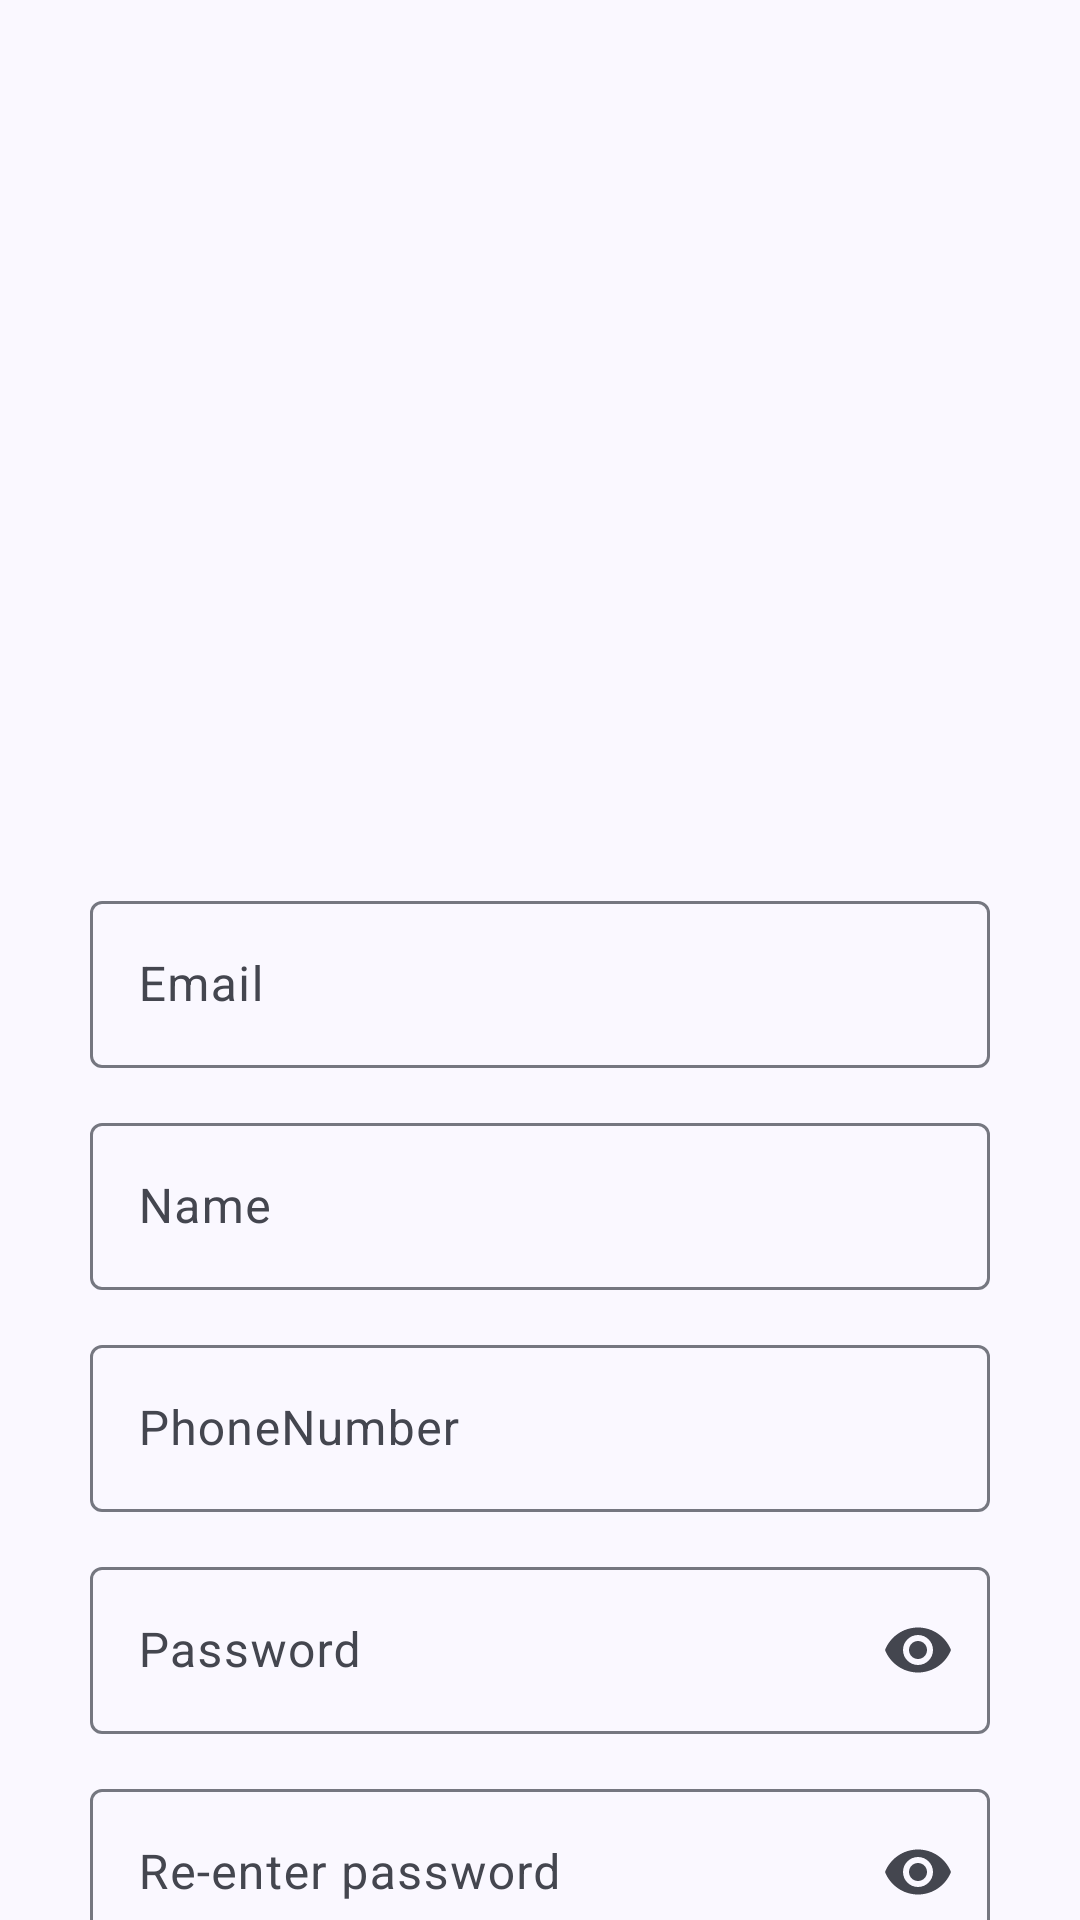

Layout XML and referenced resources for this Android screen:
<!-- AndroidManifest.xml: application theme AppTheme -->
<!-- res/layout/fragment_signup.xml -->
<?xml version="1.0" encoding="utf-8"?>
<androidx.core.widget.NestedScrollView xmlns:android="http://schemas.android.com/apk/res/android"
    xmlns:app="http://schemas.android.com/apk/res-auto"
    android:layout_width="match_parent"
    android:layout_height="match_parent">

    <LinearLayout xmlns:android="http://schemas.android.com/apk/res/android"
        android:layout_width="match_parent"
        android:layout_height="match_parent"
        android:nestedScrollingEnabled="true"
        android:orientation="vertical"
        android:padding="30dp">

        <ImageView
            android:id="@+id/logo_image_view"
            android:layout_width="match_parent"
            android:layout_height="250dp"
            android:layout_marginBottom="15dp"
            android:scaleType="fitCenter" />

        <com.google.android.material.textfield.TextInputLayout
            android:id="@+id/email_edit_text_layout"
            android:layout_width="match_parent"
            android:layout_height="wrap_content"
            android:layout_marginBottom="13dp">

            <com.google.android.material.textfield.TextInputEditText
                android:id="@+id/email_edittext"
                android:layout_width="match_parent"
                android:layout_height="wrap_content"
                android:hint="Email"
                android:imeOptions="actionNext"
                android:inputType="textEmailAddress"
                android:maxLines="1" />
        </com.google.android.material.textfield.TextInputLayout>

        <com.google.android.material.textfield.TextInputLayout
            android:id="@+id/name_edit_text_layout"
            android:layout_width="match_parent"
            android:layout_height="wrap_content"
            android:layout_marginBottom="13dp">

            <com.google.android.material.textfield.TextInputEditText
                android:id="@+id/name"
                android:layout_width="match_parent"
                android:layout_height="wrap_content"
                android:hint="Name"
                android:imeOptions="actionNext"
                android:inputType="text"
                android:maxLines="1" />
        </com.google.android.material.textfield.TextInputLayout>

        <com.google.android.material.textfield.TextInputLayout
            android:id="@+id/phoneNumber_layout"
            android:layout_width="match_parent"
            android:layout_height="wrap_content"
            android:layout_marginBottom="13dp">

            <com.google.android.material.textfield.TextInputEditText
                android:id="@+id/phoneNumber"
                android:layout_width="match_parent"
                android:layout_height="wrap_content"
                android:hint="PhoneNumber"
                android:imeOptions="actionNext"
                android:inputType="phone"
                android:maxLines="1" />
        </com.google.android.material.textfield.TextInputLayout>

        <com.google.android.material.textfield.TextInputLayout
            android:id="@+id/password_layout"
            android:layout_width="match_parent"
            android:layout_height="wrap_content"
            android:layout_marginBottom="13dp"
            app:endIconMode="password_toggle"
            app:errorIconDrawable="@null">

            <com.google.android.material.textfield.TextInputEditText
                android:id="@+id/password_edittext"
                android:layout_width="match_parent"
                android:layout_height="match_parent"
                android:hint="Password"
                android:imeOptions="actionNext"
                android:inputType="textPassword"
                android:maxLines="1" />
        </com.google.android.material.textfield.TextInputLayout>


        <com.google.android.material.textfield.TextInputLayout
            android:id="@+id/reenter_password_layout"
            android:layout_width="match_parent"
            android:layout_height="wrap_content"
            android:layout_marginBottom="13dp"
            app:endIconMode="password_toggle"
            app:errorIconDrawable="@null">

            <com.google.android.material.textfield.TextInputEditText
                android:id="@+id/reenter_password"
                android:layout_width="match_parent"
                android:layout_height="wrap_content"
                android:hint="Re-enter password"
                android:imeOptions="actionDone"
                android:inputType="textPassword"
                android:maxLines="1" />
        </com.google.android.material.textfield.TextInputLayout>
















            <com.google.android.material.button.MaterialButton
                android:id="@+id/registerButton"
                android:layout_width="wrap_content"
                android:layout_height="match_parent"
                android:layout_gravity="center"
                android:layout_margin="10dp"
                android:text="Register" />
        <TextView
            android:id="@+id/Signin"
            android:textColor="@color/md_theme_primary"
            android:layout_width="wrap_content"
            android:layout_height="wrap_content"
            android:layout_gravity="center"
            android:text="Do you have an account? Sign In"/>




    </LinearLayout>
</androidx.core.widget.NestedScrollView>
<!-- resources referenced by this layout -->
<resources>
  <color name="md_theme_primary">#506599</color>
  <color name="md_theme_surfaceContainer">#EEEDF4</color>
  <color name="md_theme_onPrimary">#FFFFFF</color>
  <color name="md_theme_primaryContainer">#DAE2FF</color>
  <color name="md_theme_onPrimaryContainer">#001946</color>
  <color name="md_theme_secondary">#585E71</color>
  <color name="md_theme_onSecondary">#FFFFFF</color>
  <color name="md_theme_secondaryContainer">#DCE2F9</color>
  <color name="md_theme_onSecondaryContainer">#151B2C</color>
  <color name="md_theme_tertiary">#735572</color>
  <color name="md_theme_onTertiary">#FFFFFF</color>
  <color name="md_theme_tertiaryContainer">#FED7FA</color>
  <color name="md_theme_onTertiaryContainer">#2A122C</color>
  <color name="md_theme_error">#BA1A1A</color>
  <color name="md_theme_onError">#FFFFFF</color>
  <color name="md_theme_errorContainer">#FFDAD6</color>
  <color name="md_theme_onErrorContainer">#410002</color>
  <color name="md_theme_background">#FAF8FF</color>
  <color name="md_theme_onBackground">#1A1B21</color>
  <color name="md_theme_surface">#FAF8FF</color>
  <color name="md_theme_onSurface">#1A1B21</color>
  <color name="md_theme_surfaceVariant">#E1E2EC</color>
  <color name="md_theme_onSurfaceVariant">#44464F</color>
  <color name="md_theme_outline">#757780</color>
  <color name="md_theme_outlineVariant">#C5C6D0</color>
  <color name="md_theme_inverseSurface">#2F3036</color>
  <color name="md_theme_inverseOnSurface">#F1F0F7</color>
  <color name="md_theme_inversePrimary">#B1C5FF</color>
  <color name="md_theme_primaryFixed">#DAE2FF</color>
  <color name="md_theme_onPrimaryFixed">#001946</color>
  <color name="md_theme_primaryFixedDim">#B1C5FF</color>
  <color name="md_theme_onPrimaryFixedVariant">#2F4578</color>
  <color name="md_theme_secondaryFixed">#DCE2F9</color>
  <color name="md_theme_onSecondaryFixed">#151B2C</color>
  <color name="md_theme_secondaryFixedDim">#C0C6DC</color>
  <color name="md_theme_onSecondaryFixedVariant">#404659</color>
  <color name="md_theme_tertiaryFixed">#FED7FA</color>
  <color name="md_theme_onTertiaryFixed">#2A122C</color>
  <color name="md_theme_tertiaryFixedDim">#E0BBDD</color>
  <color name="md_theme_onTertiaryFixedVariant">#593D59</color>
  <color name="md_theme_surfaceDim">#DAD9E0</color>
  <color name="md_theme_surfaceBright">#FAF8FF</color>
  <color name="md_theme_surfaceContainerLowest">#FFFFFF</color>
  <color name="md_theme_surfaceContainerLow">#F4F3FA</color>
  <color name="md_theme_surfaceContainerHigh">#E8E7EF</color>
  <color name="md_theme_surfaceContainerHighest">#E2E2E9</color>
</resources>
